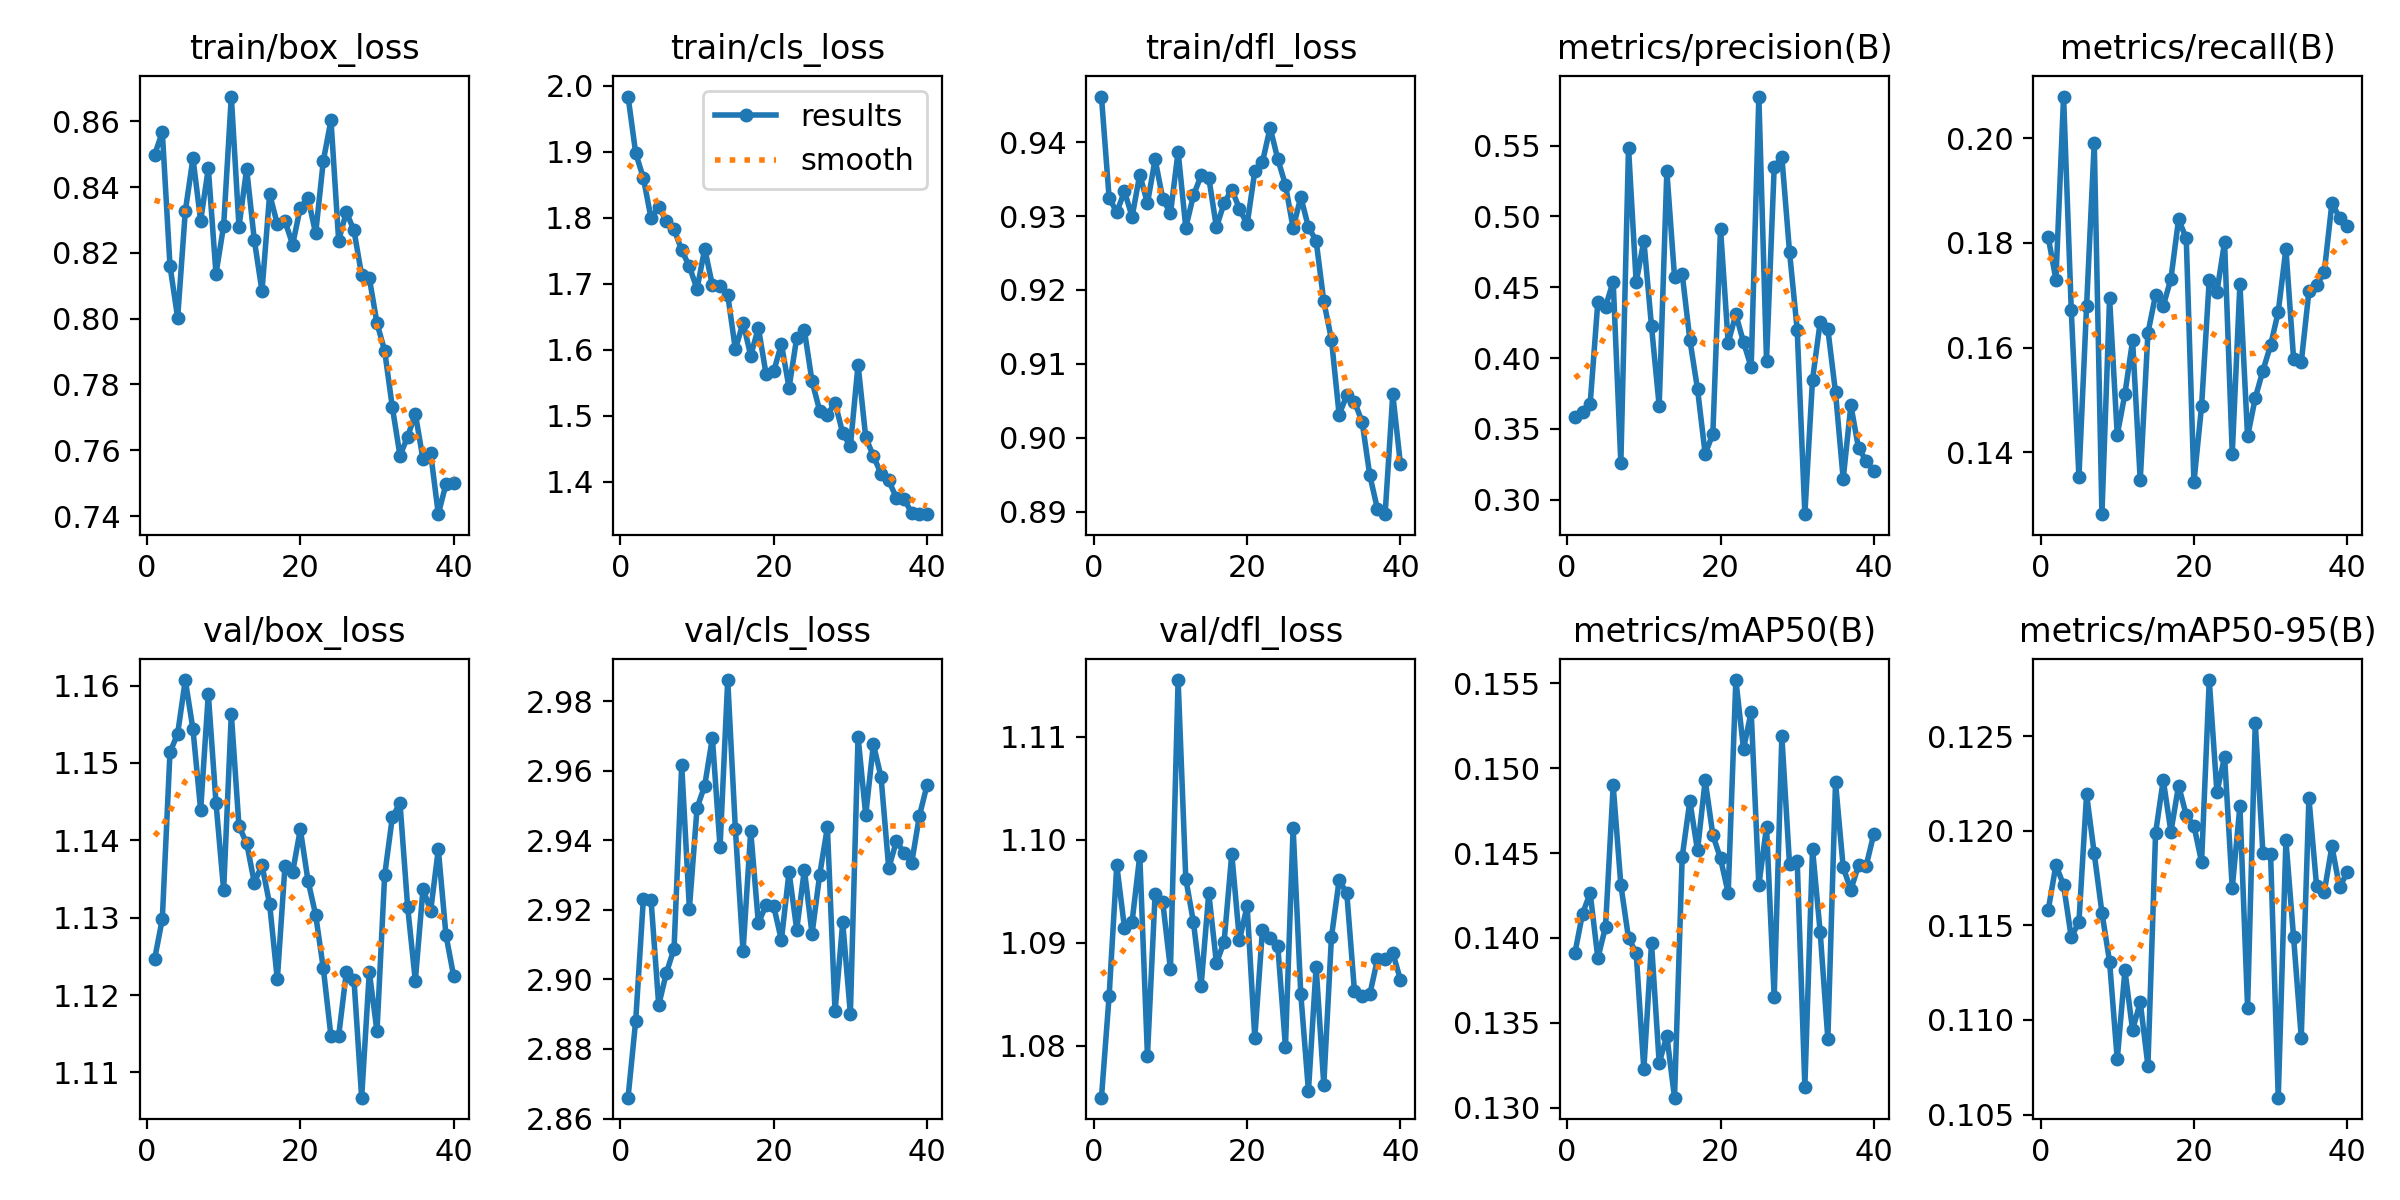

The file beside this chart, header and first rows:
epoch, time, train/box_loss, train/cls_loss, train/dfl_loss, metrics/precision(B), metrics/recall(B), metrics/mAP50(B), metrics/mAP50-95(B), val/box_loss, val/cls_loss, val/dfl_loss, lr/pg0, lr/pg1, lr/pg2
1, 32.62, 0.8498, 1.983, 0.9462, 0.3582, 0.1811, 0.1391, 0.1158, 1.125, 2.866, 1.075, 5.13067e-05, 5.13067e-05, 5.13067e-05
2, 57.58, 0.8567, 1.898, 0.9325, 0.3621, 0.173, 0.1414, 0.1182, 1.13, 2.888, 1.085, 0.0001007, 0.0001007, 0.0001007
3, 80.22, 0.8161, 1.86, 0.9305, 0.3677, 0.2079, 0.1426, 0.1171, 1.151, 2.923, 1.098, 0.0001476, 0.0001476, 0.0001476
4, 102.2, 0.8003, 1.799, 0.9334, 0.4398, 0.1673, 0.1388, 0.1144, 1.154, 2.923, 1.091, 0.0001444, 0.0001444, 0.0001444
5, 123.8, 0.8327, 1.816, 0.9299, 0.4362, 0.1353, 0.1406, 0.1152, 1.161, 2.893, 1.092, 0.0001406, 0.0001406, 0.0001406
6, 146.5, 0.8487, 1.795, 0.9356, 0.4541, 0.1679, 0.149, 0.1219, 1.154, 2.902, 1.098, 0.0001367, 0.0001367, 0.0001367
7, 168.4, 0.8298, 1.782, 0.9317, 0.3259, 0.1992, 0.1431, 0.1188, 1.144, 2.909, 1.079, 0.0001328, 0.0001328, 0.0001328
8, 191, 0.8457, 1.751, 0.9377, 0.5486, 0.1282, 0.14, 0.1157, 1.159, 2.962, 1.095, 0.000129, 0.000129, 0.000129
9, 212.9, 0.8137, 1.726, 0.9324, 0.4534, 0.1694, 0.1391, 0.1131, 1.145, 2.92, 1.094, 0.0001251, 0.0001251, 0.0001251
10, 234.7, 0.8283, 1.692, 0.9304, 0.4829, 0.1433, 0.1323, 0.1079, 1.134, 2.949, 1.087, 0.0001213, 0.0001213, 0.0001213
11, 256.5, 0.8675, 1.753, 0.9387, 0.4224, 0.1511, 0.1397, 0.1126, 1.156, 2.956, 1.115, 0.0001174, 0.0001174, 0.0001174
12, 278.4, 0.8279, 1.697, 0.9284, 0.3663, 0.1613, 0.1326, 0.1095, 1.142, 2.969, 1.096, 0.0001135, 0.0001135, 0.0001135
13, 299.8, 0.8455, 1.697, 0.9328, 0.5319, 0.1346, 0.1342, 0.1109, 1.14, 2.938, 1.092, 0.0001097, 0.0001097, 0.0001097
14, 321.6, 0.8239, 1.683, 0.9355, 0.4574, 0.1628, 0.1306, 0.1076, 1.135, 2.986, 1.086, 0.0001058, 0.0001058, 0.0001058
15, 343, 0.8084, 1.6, 0.9352, 0.4595, 0.1701, 0.1448, 0.1199, 1.137, 2.943, 1.095, 0.0001019, 0.0001019, 0.0001019
16, 365.5, 0.8378, 1.641, 0.9285, 0.4129, 0.1679, 0.1481, 0.1227, 1.132, 2.908, 1.088, 9.8085e-05, 9.8085e-05, 9.8085e-05
17, 387.2, 0.8287, 1.591, 0.9318, 0.3782, 0.1731, 0.1452, 0.12, 1.122, 2.943, 1.09, 9.4224e-05, 9.4224e-05, 9.4224e-05
18, 408.5, 0.8297, 1.633, 0.9336, 0.3323, 0.1845, 0.1493, 0.1224, 1.137, 2.916, 1.099, 9.0363e-05, 9.0363e-05, 9.0363e-05
19, 430.6, 0.8225, 1.563, 0.931, 0.3466, 0.1808, 0.1461, 0.1208, 1.136, 2.921, 1.09, 8.6502e-05, 8.6502e-05, 8.6502e-05
20, 451.9, 0.8338, 1.567, 0.9289, 0.4914, 0.1343, 0.1447, 0.1203, 1.141, 2.921, 1.094, 8.2641e-05, 8.2641e-05, 8.2641e-05
21, 473.5, 0.8367, 1.608, 0.9361, 0.4108, 0.1488, 0.1426, 0.1183, 1.135, 2.911, 1.081, 7.878e-05, 7.878e-05, 7.878e-05
22, 495.4, 0.8259, 1.542, 0.9373, 0.4309, 0.1729, 0.1552, 0.128, 1.13, 2.931, 1.091, 7.4919e-05, 7.4919e-05, 7.4919e-05
23, 517.7, 0.848, 1.618, 0.942, 0.4112, 0.1706, 0.1511, 0.1221, 1.123, 2.914, 1.09, 7.1058e-05, 7.1058e-05, 7.1058e-05
24, 545.1, 0.8604, 1.629, 0.9377, 0.3936, 0.1802, 0.1533, 0.1239, 1.115, 2.932, 1.09, 6.7197e-05, 6.7197e-05, 6.7197e-05
25, 578.4, 0.8237, 1.552, 0.9342, 0.5846, 0.1397, 0.1431, 0.117, 1.115, 2.913, 1.08, 6.3336e-05, 6.3336e-05, 6.3336e-05
26, 599.6, 0.8324, 1.507, 0.9284, 0.3982, 0.1721, 0.1465, 0.1213, 1.123, 2.93, 1.101, 5.9475e-05, 5.9475e-05, 5.9475e-05
27, 621.5, 0.8268, 1.501, 0.9326, 0.5346, 0.143, 0.1365, 0.1106, 1.122, 2.944, 1.085, 5.5614e-05, 5.5614e-05, 5.5614e-05
28, 642.6, 0.8132, 1.52, 0.9285, 0.542, 0.1504, 0.1519, 0.1257, 1.107, 2.891, 1.076, 5.1753e-05, 5.1753e-05, 5.1753e-05
29, 665.3, 0.8124, 1.473, 0.9267, 0.475, 0.1556, 0.1443, 0.1188, 1.123, 2.916, 1.088, 4.7892e-05, 4.7892e-05, 4.7892e-05
30, 687.3, 0.7986, 1.453, 0.9185, 0.4202, 0.1604, 0.1446, 0.1188, 1.115, 2.89, 1.076, 4.4031e-05, 4.4031e-05, 4.4031e-05
31, 782.4, 0.7902, 1.577, 0.9133, 0.2898, 0.1668, 0.1312, 0.1059, 1.135, 2.97, 1.091, 4.017e-05, 4.017e-05, 4.017e-05
32, 804.5, 0.7731, 1.467, 0.9031, 0.3849, 0.1789, 0.1452, 0.1195, 1.143, 2.947, 1.096, 3.6309e-05, 3.6309e-05, 3.6309e-05
33, 825.7, 0.7584, 1.438, 0.9057, 0.4255, 0.1579, 0.1403, 0.1144, 1.145, 2.968, 1.095, 3.2448e-05, 3.2448e-05, 3.2448e-05
34, 846.5, 0.7641, 1.412, 0.9049, 0.4204, 0.1572, 0.1341, 0.1091, 1.131, 2.958, 1.085, 2.8587e-05, 2.8587e-05, 2.8587e-05
35, 868.1, 0.7711, 1.402, 0.9021, 0.3758, 0.1707, 0.1492, 0.1217, 1.122, 2.932, 1.085, 2.4726e-05, 2.4726e-05, 2.4726e-05
36, 889.3, 0.7573, 1.375, 0.8949, 0.3147, 0.1719, 0.1442, 0.1171, 1.134, 2.94, 1.085, 2.0865e-05, 2.0865e-05, 2.0865e-05
37, 910.9, 0.7591, 1.374, 0.8903, 0.3667, 0.1744, 0.1428, 0.1168, 1.131, 2.936, 1.088, 1.7004e-05, 1.7004e-05, 1.7004e-05
38, 940.7, 0.7406, 1.352, 0.8896, 0.3365, 0.1876, 0.1443, 0.1192, 1.139, 2.934, 1.088, 1.3143e-05, 1.3143e-05, 1.3143e-05
39, 964.4, 0.7498, 1.351, 0.9059, 0.3276, 0.1848, 0.1442, 0.117, 1.128, 2.947, 1.089, 9.282e-06, 9.282e-06, 9.282e-06
40, 993.2, 0.7499, 1.351, 0.8964, 0.3201, 0.1833, 0.1461, 0.1178, 1.122, 2.956, 1.086, 5.421e-06, 5.421e-06, 5.421e-06
